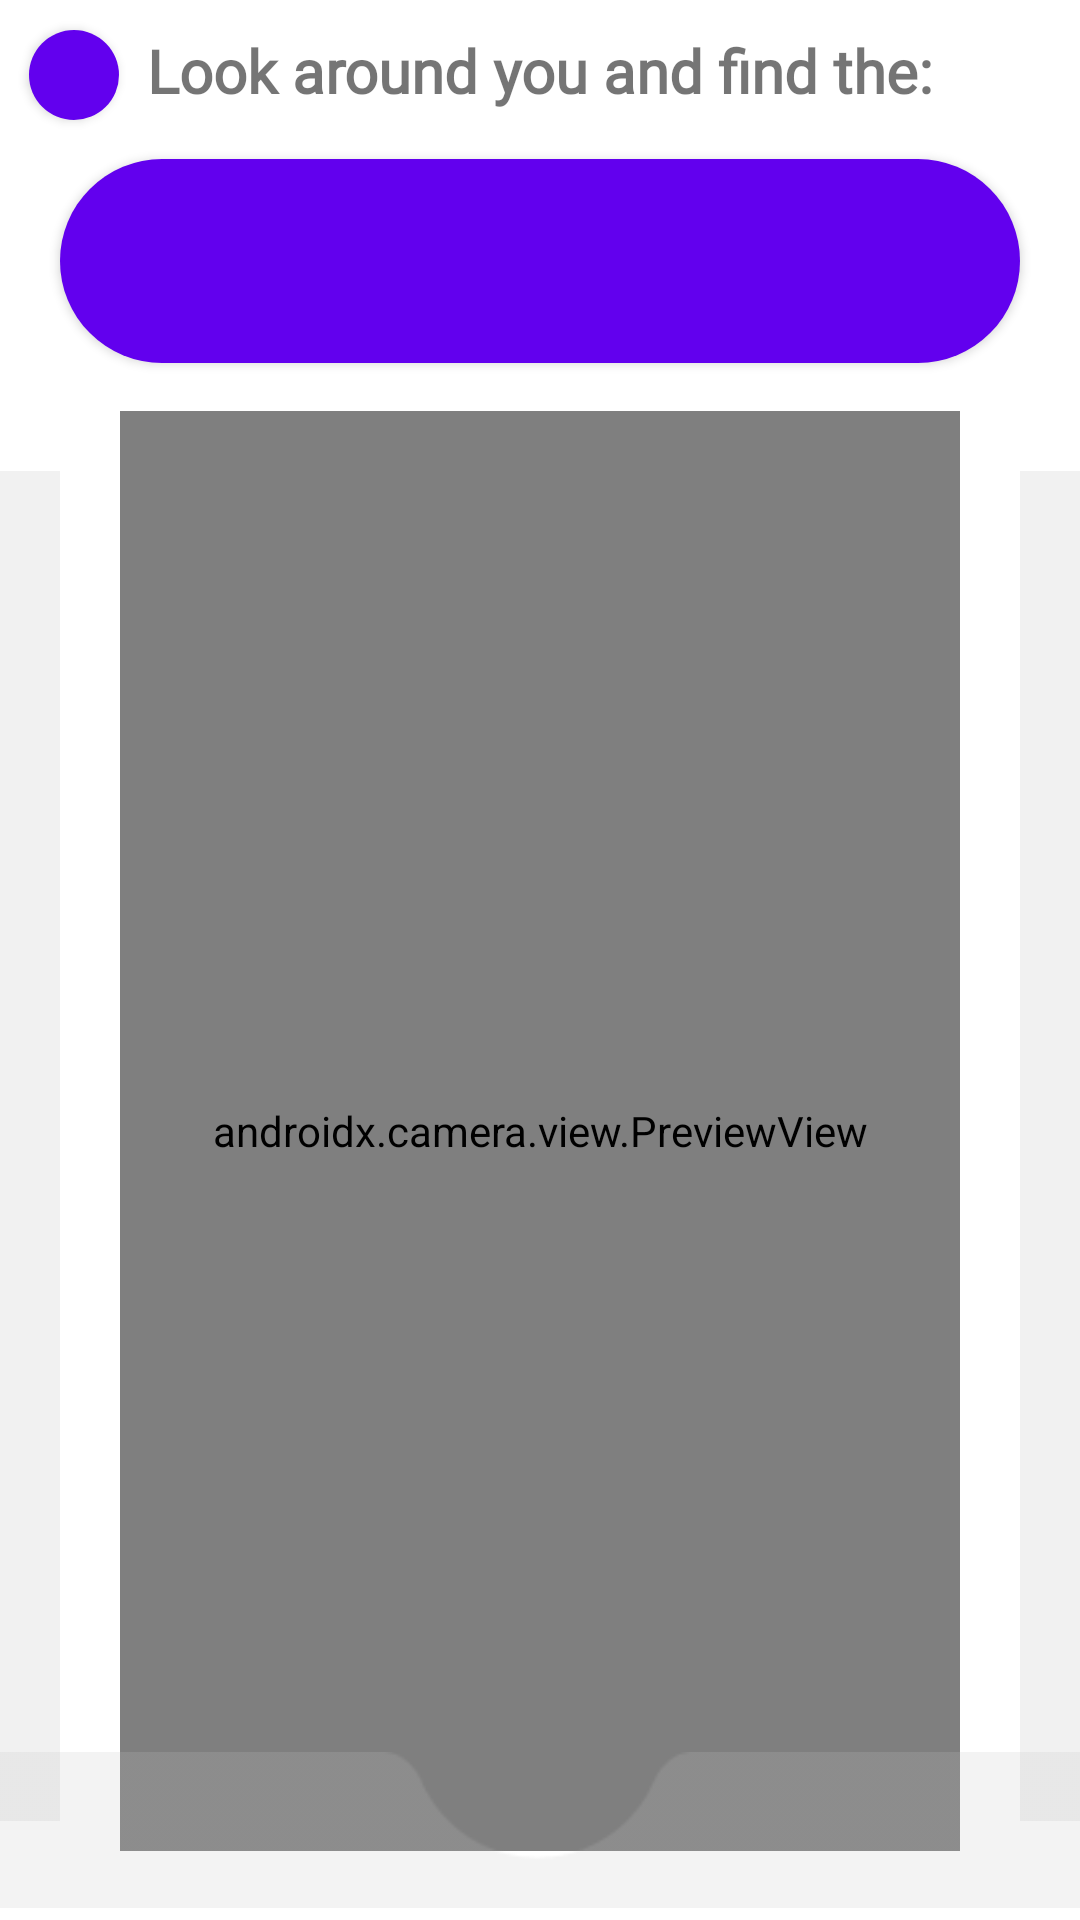

Here is an Android app screen rendered from its layout file. Give the layout XML and the strings, colors and styles it references.
<!-- AndroidManifest.xml: application theme splashScreenTheme -->
<!-- res/layout/fragment_play.xml -->
<?xml version="1.0" encoding="utf-8"?>
<androidx.constraintlayout.widget.ConstraintLayout xmlns:android="http://schemas.android.com/apk/res/android"
    xmlns:app="http://schemas.android.com/apk/res-auto"
    xmlns:tools="http://schemas.android.com/tools"
    android:layout_width="match_parent"
    android:layout_height="match_parent"
    tools:context=".game.play.PlayFragment">


    <TextView
        android:id="@+id/game_message_text_view"
        android:layout_width="wrap_content"
        android:layout_height="wrap_content"
        android:layout_marginTop="10dp"
        android:fontFamily="@font/assistant_extrabold"
        android:text="@string/look_around_you_and_find"
        android:textSize="20sp"
        android:textStyle="bold"
        app:layout_constraintEnd_toEndOf="parent"
        app:layout_constraintStart_toStartOf="parent"
        app:layout_constraintTop_toTopOf="parent" />

    <com.google.android.material.button.MaterialButton
        android:id="@+id/info_button"
        android:layout_width="30dp"
        android:layout_height="30dp"
        android:layout_marginTop="10dp"
        android:insetLeft="0dp"
        android:insetTop="0dp"
        android:insetRight="0dp"
        android:insetBottom="0dp"
        app:cornerRadius="50dp"
        app:icon="@drawable/ic_info_black_24dp"
        app:iconGravity="textStart"
        app:iconPadding="0dp"
        app:iconSize="25dp"
        app:layout_constraintEnd_toStartOf="@id/game_message_text_view"
        app:layout_constraintStart_toStartOf="parent"
        app:layout_constraintTop_toTopOf="parent" />

    <com.google.android.material.button.MaterialButton
        android:id="@+id/word_listen_button"
        style="@style/Widget.MaterialComponents.Button.Icon"
        android:layout_width="wrap_content"
        android:layout_height="wrap_content"
        android:layout_marginTop="10dp"
        android:width="320dp"
        android:height="80dp"
        android:textSize="26sp"
        app:cornerRadius="50dp"
        app:icon="@drawable/ic_baseline_volume_up_24"
        app:iconGravity="textStart"
        app:iconPadding="4dp"
        app:layout_constraintEnd_toEndOf="parent"
        app:layout_constraintStart_toStartOf="parent"
        app:layout_constraintTop_toBottomOf="@id/game_message_text_view" />


    <androidx.camera.view.PreviewView
        android:id="@+id/img_placeholder"
        android:layout_width="match_parent"
        android:layout_height="480dp"
        android:layout_marginStart="40dp"
        android:layout_marginTop="10dp"
        android:layout_marginEnd="40dp"
        android:background="@color/bright_gray"
        app:layout_constraintStart_toStartOf="parent"
        app:layout_constraintTop_toBottomOf="@id/word_listen_button">

    </androidx.camera.view.PreviewView>

    <ImageView
        android:id="@+id/word_image_view"
        android:layout_width="match_parent"
        android:layout_height="480dp"
        android:layout_marginStart="40dp"
        android:layout_marginTop="10dp"
        android:layout_marginEnd="40dp"
        android:alpha="0.8"
        android:contentDescription="@string/image_of_the_word_played"
        app:layout_constraintBottom_toBottomOf="@id/img_placeholder"
        app:layout_constraintTop_toTopOf="@id/img_placeholder" />

    <ProgressBar
        android:id="@+id/wait_for_labeler"
        android:layout_width="wrap_content"
        android:layout_height="wrap_content"
        android:indeterminate="true"
        android:translationZ="10dp"
        android:visibility="invisible"
        app:layout_constraintBottom_toBottomOf="@+id/word_image_view"
        app:layout_constraintEnd_toEndOf="@+id/word_image_view"
        app:layout_constraintStart_toStartOf="@+id/word_image_view"
        app:layout_constraintTop_toTopOf="@+id/word_image_view" />

    <View
        android:id="@+id/next_img_preview"
        android:layout_width="20dp"
        android:layout_height="450dp"
        android:layout_marginTop="20dp"
        android:layout_marginBottom="10dp"
        android:background="@color/bright_gray"
        app:layout_constraintBottom_toBottomOf="@+id/img_placeholder"
        app:layout_constraintEnd_toEndOf="parent"
        app:layout_constraintTop_toTopOf="@+id/img_placeholder" />

    <View
        android:id="@+id/prev_img_preview"
        android:layout_width="20dp"
        android:layout_height="450dp"
        android:layout_marginTop="20dp"
        android:layout_marginBottom="10dp"
        android:background="@color/bright_gray"
        app:layout_constraintBottom_toBottomOf="@+id/img_placeholder"
        app:layout_constraintStart_toStartOf="parent"
        app:layout_constraintTop_toTopOf="@+id/img_placeholder" />

    <com.google.android.material.floatingactionbutton.FloatingActionButton
        android:id="@+id/capture_fab"
        android:layout_width="wrap_content"
        android:layout_height="wrap_content"
        android:layout_marginTop="16dp"
        android:layout_marginBottom="25dp"
        android:contentDescription="@string/take_picture"
        app:fabCustomSize="60dp"
        app:layout_constraintBottom_toBottomOf="parent"
        app:layout_constraintEnd_toEndOf="parent"
        app:layout_constraintHorizontal_bias="0.498"
        app:layout_constraintStart_toStartOf="parent"
        app:layout_constraintTop_toBottomOf="@id/img_placeholder"
        app:layout_constraintVertical_bias="1.0"
        app:maxImageSize="40dp"
        app:srcCompat="@drawable/ic_baseline_photo_camera_24" />

    <ImageView
        android:layout_width="wrap_content"
        android:layout_height="wrap_content"
        android:src="@drawable/camera_bottom_bar"
        app:layout_constraintBottom_toBottomOf="parent"
        app:layout_constraintEnd_toEndOf="parent"
        app:layout_constraintStart_toStartOf="parent"
        tools:ignore="ContentDescription" />

    <TextView
        android:id="@+id/try_again_message"
        android:layout_width="324dp"
        android:layout_height="130dp"
        android:background="@color/baby_pink"
        android:fontFamily="@font/assistant_bold"
        android:gravity="center"
        android:text="@string/not_correct_try_again"
        android:textColor="@color/text_error_red"
        android:textSize="17sp"
        android:translationZ="6dp"
        android:visibility="gone"
        app:layout_constraintBottom_toTopOf="@+id/img_placeholder"
        app:layout_constraintEnd_toEndOf="parent"
        app:layout_constraintStart_toStartOf="parent"
        app:layout_constraintTop_toTopOf="parent" />

    <TextView
        android:id="@+id/level_success_message"
        android:layout_width="324dp"
        android:layout_height="130dp"
        android:background="@color/button_bright_green"
        android:fontFamily="@font/assistant_bold"
        android:gravity="center"
        android:text="@string/great_success"
        android:textColor="@color/text_dark_green"
        android:textSize="17sp"
        android:translationZ="6dp"
        android:visibility="gone"
        app:layout_constraintBottom_toTopOf="@+id/img_placeholder"
        app:layout_constraintEnd_toEndOf="parent"
        app:layout_constraintStart_toStartOf="parent"
        app:layout_constraintTop_toTopOf="parent" />


    <TextView
        android:id="@+id/category_complete_message"
        android:layout_width="324dp"
        android:layout_height="130dp"
        android:background="@color/clothes_blue"
        android:fontFamily="@font/assistant_bold"
        android:gravity="center"
        android:text="@string/congratulations_you_re_done"
        android:textColor="@color/text_success_blue"
        android:textSize="17sp"
        android:translationZ="6dp"
        android:visibility="gone"
        app:layout_constraintBottom_toTopOf="@+id/img_placeholder"
        app:layout_constraintEnd_toEndOf="parent"
        app:layout_constraintStart_toStartOf="parent"
        app:layout_constraintTop_toTopOf="parent" />

</androidx.constraintlayout.widget.ConstraintLayout>
<!-- resources referenced by this layout -->
<resources>
  <color name="baby_pink">#FEE9E1</color>
  <color name="bright_gray">#F1F1F1</color>
  <color name="button_bright_green">#8DEBD5</color>
  <color name="clothes_blue">#93BEFF</color>
  <color name="text_dark_green">#537A71</color>
  <color name="text_error_red">#C70013</color>
  <color name="text_success_blue">#005DE8</color>
  <!-- drawable camera_bottom_bar: png bitmap (drawable, 1387 bytes) -->
  <string name="congratulations_you_re_done">Congratulations! You\'re done!</string>
  <string name="great_success">Great Success!</string>
  <string name="image_of_the_word_played">Image of the word played</string>
  <string name="look_around_you_and_find">Look around you and find the:</string>
  <string name="not_correct_try_again">It doesn\'t look like %1$s…Try again!</string>
  <string name="take_picture">Take picture</string>
  <style name="splashScreenTheme" parent="Theme.MaterialComponents.DayNight.NoActionBar">
          <item name="android:windowBackground">@drawable/splash</item>
           <item name="colorPrimaryDark">@android:color/white</item>
          <item name="colorPrimaryVariant">@color/white</item>
  
      </style>
  <!-- drawable splash (drawable) -->
  <?xml version="1.0" encoding="utf-8"?>
  <layer-list xmlns:android="http://schemas.android.com/apk/res/android"
      android:opacity="opaque">
      <item android:drawable="@color/white"/>
      <item>
          <bitmap
              android:gravity="center"
              android:src="@drawable/logo_app_256"/>
      </item>
  </layer-list>
  <color name="white">#FFFFFFFF</color>
  <!-- drawable logo_app_256: png bitmap (drawable, 5025 bytes) -->
</resources>
